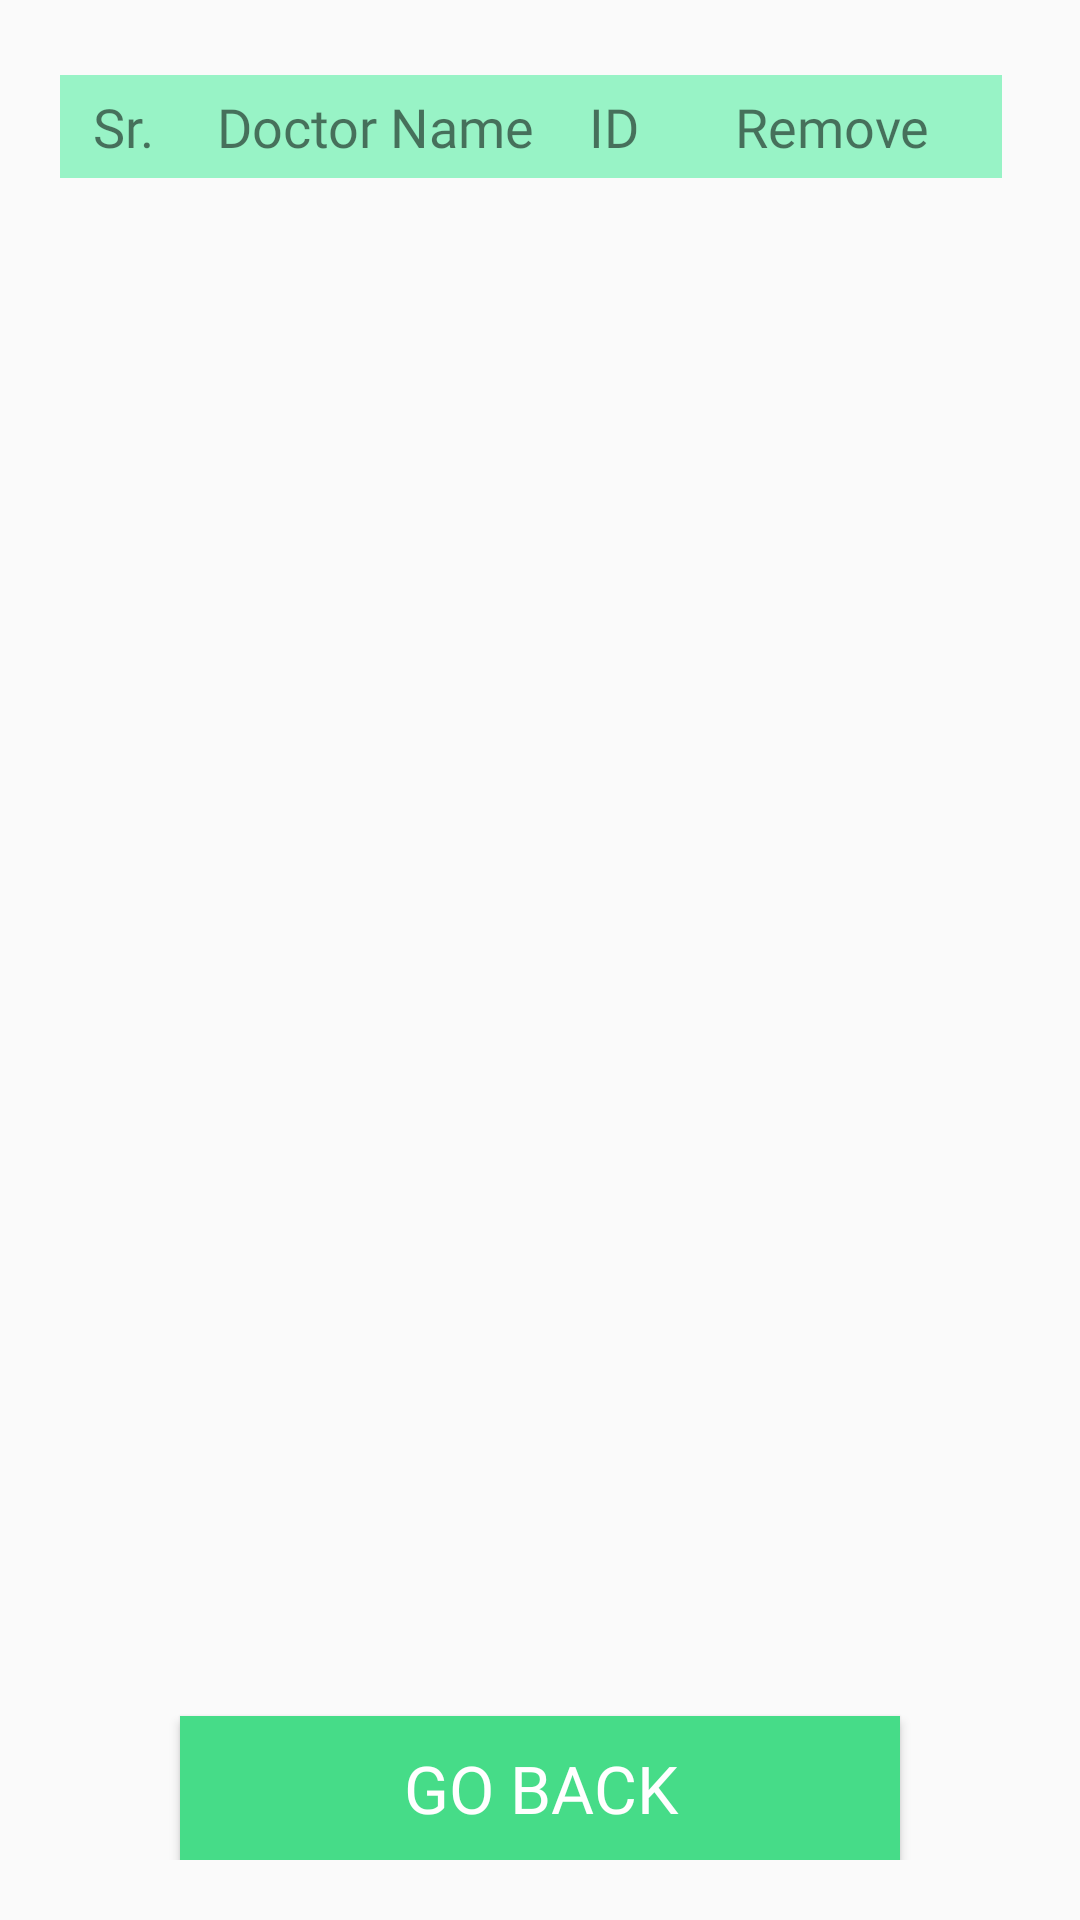

Here is an Android app screen rendered from its layout file. Give the layout XML and the strings, colors and styles it references.
<!-- AndroidManifest.xml: application theme AppTheme -->
<!-- res/layout/activity_remove_doctor.xml -->
<?xml version="1.0" encoding="utf-8"?>
<LinearLayout xmlns:android="http://schemas.android.com/apk/res/android"
    android:layout_width="match_parent"
    android:layout_height="match_parent"
    android:orientation="vertical"
    android:padding="20dp">

    <TableLayout
        android:layout_width="match_parent"
        android:layout_height="wrap_content">

        <TableRow
            android:layout_width="wrap_content"
            android:layout_height="wrap_content"
            android:weightSum="6">

            <TextView
                android:layout_marginVertical="5dp"
                android:layout_weight="1"
                android:background="@color/colorCard2"
                android:fontFamily="@font/allerta"
                android:gravity="center"
                android:padding="5dp"
                android:text="Sr."
                android:textSize="18sp" />

            <TextView
                android:layout_marginVertical="5dp"
                android:layout_weight="1.5"
                android:background="@color/colorCard2"
                android:fontFamily="@font/allerta"
                android:paddingVertical="5dp"
                android:paddingStart="10dp"
                android:text="Doctor Name"
                android:textSize="18sp" />

            <TextView
                android:layout_marginVertical="5dp"
                android:layout_weight="1"
                android:background="@color/colorCard2"
                android:fontFamily="@font/allerta"
                android:paddingVertical="5dp"
                android:text="ID"
                android:textSize="18sp" />

            <TextView
                android:layout_marginVertical="5dp"
                android:layout_weight="2"
                android:background="@color/colorCard2"
                android:fontFamily="@font/allerta"
                android:paddingVertical="5dp"
                android:paddingStart="20dp"
                android:text="Remove"
                android:textSize="18sp" />
        </TableRow>
    </TableLayout>

    <androidx.recyclerview.widget.RecyclerView
        android:id="@+id/docSerialRecylcerview"
        android:layout_width="match_parent"
        android:layout_height="wrap_content"
        android:layout_weight="1" />

    <Button
        android:id="@+id/goBackButton"
        android:layout_width="match_parent"
        android:layout_height="wrap_content"
        android:layout_gravity="bottom"
        android:layout_marginStart="40dp"
        android:layout_marginTop="20dp"
        android:layout_marginEnd="40dp"
        android:background="@color/colorAcceptButton"
        android:fontFamily="@font/allerta"
        android:text="Go Back"
        android:textColor="@color/colorCard1"
        android:textSize="22sp" />
</LinearLayout>
<!-- resources referenced by this layout -->
<resources>
  <color name="colorAcceptButton">#46dc88</color>
  <color name="colorCard1">#FFFFFF</color>
  <color name="colorCard2">#AB69F0AE</color>
  <style name="AppTheme" parent="Theme.AppCompat.Light.NoActionBar">
          
          <item name="colorPrimary">@color/colorWhite</item>
          <item name="colorPrimaryDark">@color/colorPrimaryDark</item>
          <item name="colorAccent">@color/colorBlack</item>
          <item name="fontFamily">@font/antic_slab</item>
      </style>
  <color name="colorWhite">#FFFFFF</color>
  <color name="colorPrimaryDark">#00574B</color>
  <color name="colorBlack">#000000</color>
</resources>
